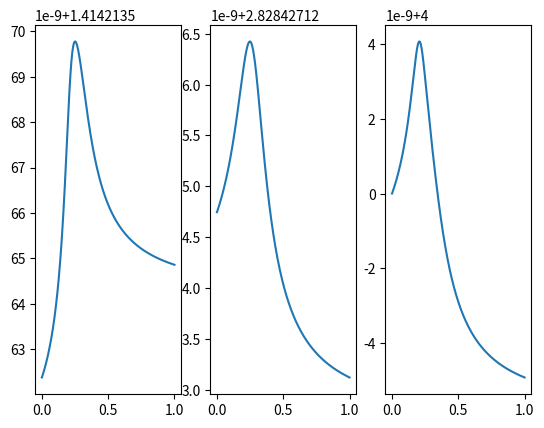

Reproduce this figure in Python.
import numpy as np
import matplotlib.pyplot as plt

class Body:
    g = 6.6743 * 10**(-11)
    def __init__(self, mass, pos, v, a):
        self.mass = mass
        self.pos = [pos] #lista 3elementowych tablic numpy, czyli caly przebyty tor
        self.v = [v] #lista 3elementowych tablic numpy, czyli cala historia predkosci
        self.a = a #3elementowa tablica numpy

    def difference_len(v1, v2): #dlugosc wektora laczacego konce 2 wektorow podniesiona do 3 potegi
        return ((v1[0]-v2[0])**2 + (v1[1]-v2[1])**2 + (v1[2]-v2[2])**2)**(3/2)

    def vec_len(v):
        vec_len_list = []
        for i in range(len(v)):
            vec_len_list.append(np.sqrt((v[i][0])**2 + (v[i][1])**2))
        return vec_len_list

    def leapfrog(self, dt, obj1, obj2): #dodaje nowe polozenie do listy, aktualizuje v, liczy a
        pos_temp = self.pos[-1].copy()
        v_temp = self.v[-1].copy()
        self.v.append(v_temp + 0.5*self.a*dt)
        self.pos.append(pos_temp + self.v[-1]*dt)
        self.a = self.g*(obj1.mass*(obj1.pos[-1]-self.pos[-1])/Body.difference_len(self.pos[-1], obj1.pos[-1]) + obj2.mass*(obj2.pos[-1]-self.pos[-1])/Body.difference_len(self.pos[-1], obj2.pos[-1]))
        self.v[-1] += 0.5*self.a*dt 

class Simulation:
    def run(N, dt): #generowanie torow ruchu dla podanych liczby powtorzen i kroku czasowego
        for i in range(N):
            body1.leapfrog(dt, body2, body3)
            body2.leapfrog(dt, body1, body3)
            body3.leapfrog(dt, body1, body2)
        #print(body1.pos, body2.pos, body3.pos) #mozna odkomentowac w zaleznosci od potrzeb
        '''
        mozna jeszcze zrobic taka wersje wizualizacji, ze do latajacych cial beda
        przyczepione wektory predkosci, ktore beda sie odpowiednio krecic, zwiekszac zmiejszac,
        zeby pokazywac predkosc chwilowa ciala --> Body.v jest lista kolejnych predkosci,
        wiec nie powinno to byc trudne
        '''
    def v_plot(N, dt): #rysowanie wykresow predkosci cial w zaleznosci od czasu
        '''
        na razie generuje osobne wykresy dla kazdego ciala ale docelowo chce tak dobrac
        warunki poczatkowe, zeby ladnie wygladalo zestawienie wszystkich na jednym wykresie
        '''
        ox = np.arange(0, N*dt+dt, dt)
        plt.subplot(1, 3, 1)
        plt.plot(ox, Body.vec_len(body1.v))
        plt.subplot(1, 3, 2)
        plt.plot(ox, Body.vec_len(body2.v))
        plt.subplot(1, 3, 3)
        plt.plot(ox, Body.vec_len(body3.v))
        plt.show()

if __name__=='__main__':
    #warunki poczatkowe
    body1 = Body(100, np.array([0., 0., 0.]), np.array([1., 1., 0.3]), np.array([0., 0., 0.]))
    body2 = Body(100, np.array([0.5, 1., 0.5]), np.array([-2., -2., -0.5]), np.array([0., 0., 0.]))
    body3 = Body(100, np.array([1., 0.5, 0.]), np.array([-4., 0., 0.]), np.array([0., 0., 0.]))

    Simulation.run(1000, 0.001)
    Simulation.v_plot(1000, 0.001)
    
'''
efekt koncowy mocno zalezy od warunkow poczatkowych,
a tu jest wyzwanie z sensownym ich dobraniem.
'''
